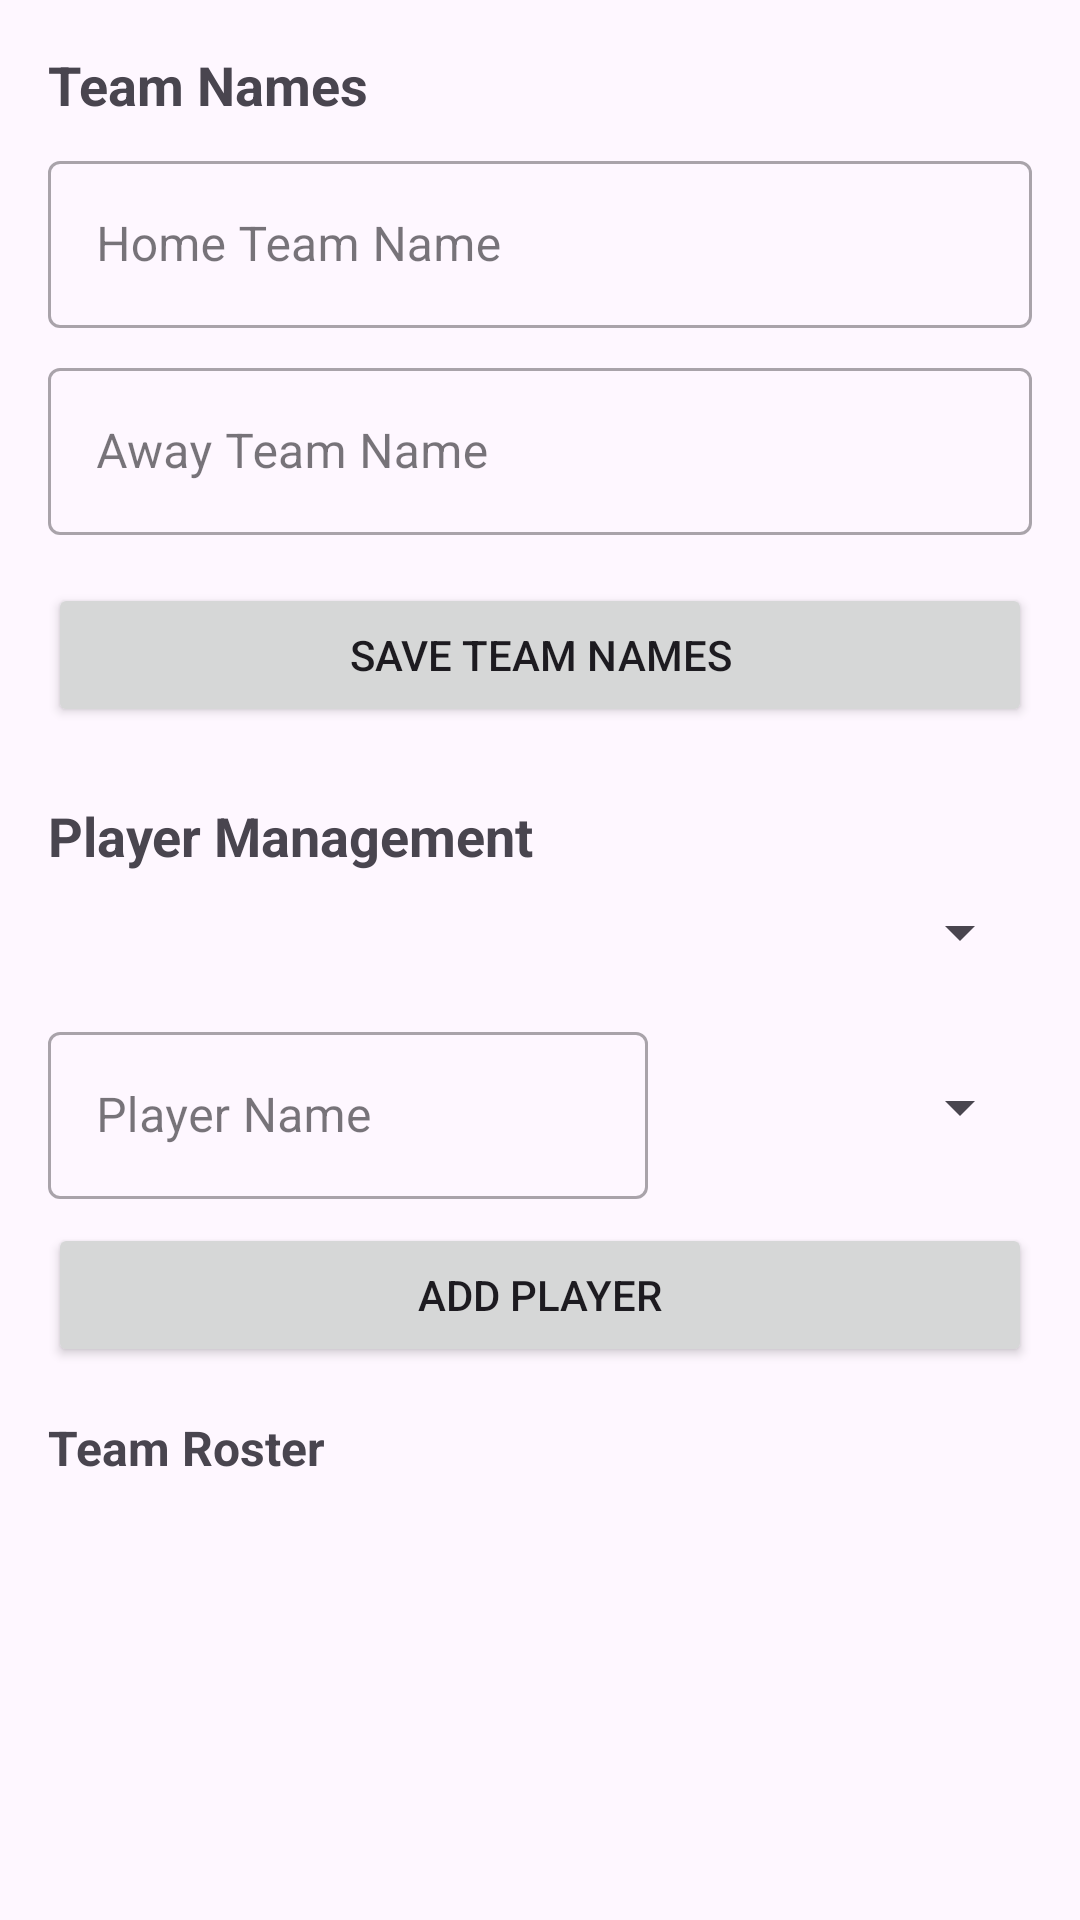

Reconstruct the res/layout file that produces this screen, plus the resources it refers to.
<!-- AndroidManifest.xml: activity theme Theme.SPUCRICKETCLUB -->
<!-- res/layout/fragment_team_management.xml -->
<?xml version="1.0" encoding="utf-8"?>
<LinearLayout xmlns:android="http://schemas.android.com/apk/res/android"
    android:layout_width="match_parent"
    android:layout_height="match_parent"
    android:orientation="vertical"
    android:padding="16dp">

    <TextView
        android:layout_width="match_parent"
        android:layout_height="wrap_content"
        android:text="Team Names"
        android:textSize="18sp"
        android:textStyle="bold"
        android:layout_marginBottom="8dp" />

    <com.google.android.material.textfield.TextInputLayout
        android:layout_width="match_parent"
        android:layout_height="wrap_content"
        android:layout_marginBottom="8dp"
        style="@style/Widget.MaterialComponents.TextInputLayout.OutlinedBox">

        <EditText
            android:id="@+id/edit_home_team_name"
            android:layout_width="match_parent"
            android:layout_height="wrap_content"
            android:hint="Home Team Name"
            android:inputType="text" />
    </com.google.android.material.textfield.TextInputLayout>

    <com.google.android.material.textfield.TextInputLayout
        android:layout_width="match_parent"
        android:layout_height="wrap_content"
        android:layout_marginBottom="16dp"
        style="@style/Widget.MaterialComponents.TextInputLayout.OutlinedBox">

        <EditText
            android:id="@+id/edit_away_team_name"
            android:layout_width="match_parent"
            android:layout_height="wrap_content"
            android:hint="Away Team Name"
            android:inputType="text" />
    </com.google.android.material.textfield.TextInputLayout>

    <Button
        android:id="@+id/button_save_team_names"
        android:layout_width="match_parent"
        android:layout_height="wrap_content"
        android:text="Save Team Names"
        android:layout_marginBottom="24dp" />

    <TextView
        android:layout_width="match_parent"
        android:layout_height="wrap_content"
        android:text="Player Management"
        android:textSize="18sp"
        android:textStyle="bold"
        android:layout_marginBottom="8dp" />

    <Spinner
        android:id="@+id/spinner_team_selection"
        android:layout_width="match_parent"
        android:layout_height="wrap_content"
        android:layout_marginBottom="16dp" />

    <LinearLayout
        android:layout_width="match_parent"
        android:layout_height="wrap_content"
        android:orientation="horizontal"
        android:gravity="center_vertical"
        android:layout_marginBottom="8dp">

        <com.google.android.material.textfield.TextInputLayout
            android:layout_width="0dp"
            android:layout_weight="1"
            android:layout_height="wrap_content"
            android:layout_marginEnd="8dp"
            style="@style/Widget.MaterialComponents.TextInputLayout.OutlinedBox">

            <EditText
                android:id="@+id/edit_player_name"
                android:layout_width="match_parent"
                android:layout_height="wrap_content"
                android:hint="Player Name"
                android:inputType="text" />
        </com.google.android.material.textfield.TextInputLayout>

        <Spinner
            android:id="@+id/spinner_player_role"
            android:layout_width="120dp"
            android:layout_height="wrap_content" />
    </LinearLayout>

    <Button
        android:id="@+id/button_add_player"
        android:layout_width="match_parent"
        android:layout_height="wrap_content"
        android:text="Add Player"
        android:layout_marginBottom="16dp" />

    <TextView
        android:layout_width="match_parent"
        android:layout_height="wrap_content"
        android:text="Team Roster"
        android:textSize="16sp"
        android:textStyle="bold"
        android:layout_marginBottom="8dp" />

    <ListView
        android:id="@+id/list_players"
        android:layout_width="match_parent"
        android:layout_height="0dp"
        android:layout_weight="1" />

</LinearLayout>
<!-- resources referenced by this layout -->
<resources>
  <style name="Theme.SPUCRICKETCLUB" parent="Base.Theme.SPUCRICKETCLUB" />
  <style name="Base.Theme.SPUCRICKETCLUB" parent="Theme.Material3.DayNight.NoActionBar">
  
  
      
          <item name="colorPrimary">@color/spu_blue</item>
          <item name="colorPrimaryVariant">@color/spu_dark_blue</item>
          <item name="colorOnPrimary">@color/white</item>
          
          <item name="colorSecondary">@color/spu_gold</item>
          <item name="colorSecondaryVariant">@color/spu_gold_dark</item>
          <item name="colorOnSecondary">@color/black</item>
          
          <item name="android:statusBarColor">?attr/colorPrimaryVariant</item>
          
      </style>
  <color name="spu_blue">#003366</color>
  <color name="spu_dark_blue">#003366</color>
  <color name="white">#FFFFFFFF</color>
  <color name="spu_gold">#FFCC33</color>
  <color name="spu_gold_dark">#E6B800</color>
  <color name="black">#FF000000</color>
</resources>
